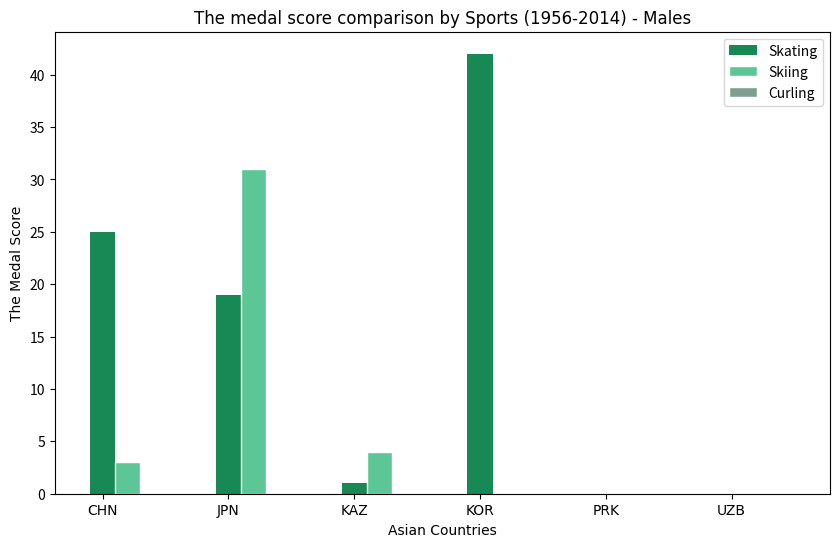

The matplotlib source for this figure:
import matplotlib.pyplot as plt
import numpy as np

hfont = {'fontname' : 'Arial'}

# dataset
countries = ['CHN', 'JPN', 'KAZ', 'KOR', 'PRK', 'UZB']
skating = [25, 19, 1, 42, 0, 0]
skiing = [3, 31, 4, 0, 0, 0]
Curling = [0, 0, 0, 0, 0, 0]

barWidth = 0.20
br1 = np.arange(len(countries))
br2 = [x + barWidth for x in br1]
br3 = [x + barWidth for x in br2]

# plot
fig, ax = plt.subplots(figsize =(10,6))
fig = ax.get_figure()
# fig.tight_layout()

ax.bar(br1, skating, color ='#188955', width = barWidth, label ='Skating')
ax.bar(br2, skiing, color ='#5DC697', width = barWidth, edgecolor = 'w', label='Skiing')
ax.bar(br3, Curling, color = '#7E9E8F', width = barWidth, edgecolor = 'w', label = 'Curling')

# Xticks  
plt.xlabel('Asian Countries', fontweight ='regular', fontsize =10, **hfont)
plt.ylabel('The Medal Score', fontweight ='regular', fontsize =10, **hfont) 
plt.xticks(br1, labels=countries, **hfont)
plt.title('The medal score comparison by Sports (1956-2014) - Males', **hfont)

ax.legend()

plt.show()